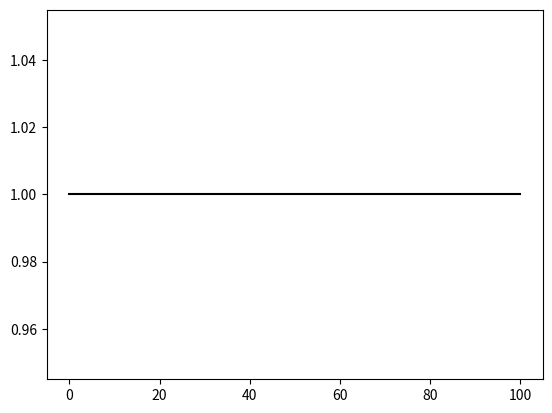

Python code for this plot:
import numpy as np
import matplotlib.pyplot as plt
import scipy.stats as stats

def sigmoid(x): return 1 / (1 + np.exp(-(x-40)/10))
x = np.linspace(0, 100, 100)
y = np.ones(100)
plt.plot(x, y, color='black')
plt.show()